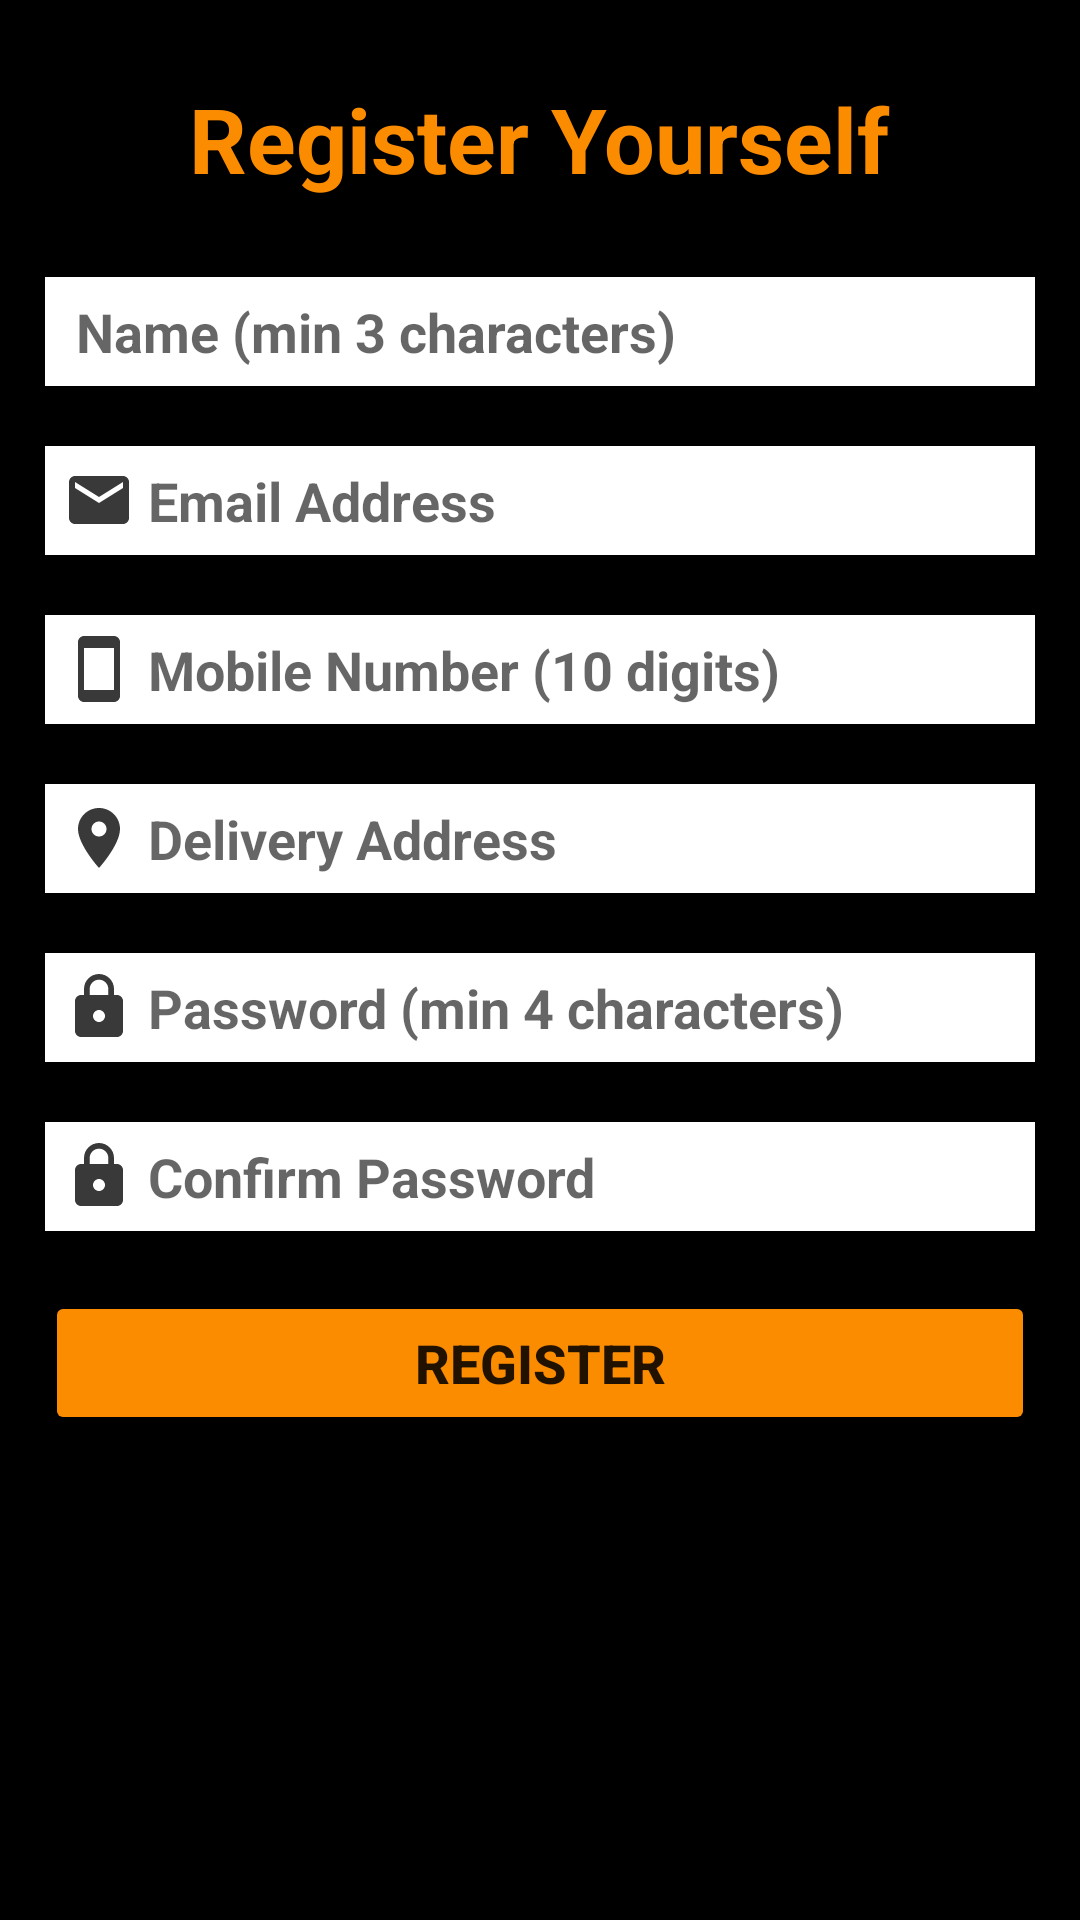

Reconstruct the res/layout file that produces this screen, plus the resources it refers to.
<!-- AndroidManifest.xml: application theme Theme.FoOdering -->
<!-- res/layout/activity_registeration.xml -->
<?xml version="1.0" encoding="utf-8"?>
<RelativeLayout xmlns:android="http://schemas.android.com/apk/res/android"
    xmlns:app="http://schemas.android.com/apk/res-auto"
    xmlns:tools="http://schemas.android.com/tools"
    android:layout_width="match_parent"
    android:layout_height="match_parent"
    tools:context=".activity.Registeration"
    android:background="@color/black">
    <TextView
        android:id="@+id/txtRegister"
        android:layout_width="wrap_content"
        android:layout_height="wrap_content"
        android:layout_centerHorizontal="true"
        android:layout_marginTop="20dp"
        android:padding="6dp"
        android:text="Register Yourself"
        android:textColor="#FB8C00"
        android:textSize="30dp"
        android:textStyle="bold" />

    <EditText
        android:id="@+id/etName"
        android:layout_width="match_parent"
        android:layout_height="wrap_content"
        android:layout_below="@+id/txtRegister"
        android:layout_marginLeft="15dp"
        android:layout_marginTop="20dp"
        android:layout_marginRight="15dp"
        android:background="#ffffff"
        android:drawableLeft="@drawable/ic_profile"
        android:hint=" Name (min 3 characters)"
        android:inputType="text"
        android:maxLines="1"
        android:padding="6dp"
        android:textStyle="bold" />

    <EditText
        android:id="@+id/etEmail"
        android:layout_width="match_parent"
        android:layout_height="wrap_content"
        android:layout_below="@+id/etName"
        android:layout_marginLeft="15dp"
        android:layout_marginTop="20dp"
        android:layout_marginRight="15dp"
        android:background="#ffffff"
        android:drawableLeft="@drawable/ic_email"
        android:hint=" Email Address"
        android:inputType="text"
        android:maxLines="1"
        android:padding="6dp"
        android:textStyle="bold" />

    <EditText
        android:id="@+id/etNumber"
        android:layout_width="match_parent"
        android:layout_height="wrap_content"
        android:layout_below="@+id/etEmail"
        android:layout_marginLeft="15dp"
        android:layout_marginTop="20dp"
        android:layout_marginRight="15dp"
        android:background="#ffffff"
        android:drawableLeft="@drawable/ic_mobile_number"
        android:hint=" Mobile Number (10 digits)"
        android:inputType="phone"
        android:maxLength="10"
        android:maxLines="1"
        android:padding="6dp"
        android:textStyle="bold" />

    <EditText
        android:id="@+id/etDeliver"
        android:layout_width="match_parent"
        android:layout_height="wrap_content"
        android:layout_below="@+id/etNumber"
        android:layout_marginLeft="15dp"
        android:layout_marginTop="20dp"
        android:layout_marginRight="15dp"
        android:background="#ffffff"
        android:drawableLeft="@drawable/ic_delivery"
        android:hint=" Delivery Address"
        android:inputType="text"
        android:maxLines="1"
        android:padding="6dp"
        android:textStyle="bold" />

    <EditText
        android:id="@+id/etRPass"
        android:layout_width="match_parent"
        android:layout_height="wrap_content"
        android:layout_below="@+id/etDeliver"
        android:layout_marginLeft="15dp"
        android:layout_marginTop="20dp"
        android:layout_marginRight="15dp"
        android:background="#ffffff"
        android:drawableLeft="@drawable/ic_register_pass"
        android:hint=" Password (min 4 characters)"
        android:inputType="textPassword"
        android:maxLines="1"
        android:padding="6dp"
        android:textStyle="bold" />

    <EditText
        android:id="@+id/etPass"
        android:layout_width="match_parent"
        android:layout_height="wrap_content"
        android:layout_below="@+id/etRPass"
        android:layout_marginLeft="15dp"
        android:layout_marginTop="20dp"
        android:layout_marginRight="15dp"
        android:background="#ffffff"
        android:drawableLeft="@drawable/ic_register_pass"
        android:hint=" Confirm Password"
        android:inputType="textPassword"
        android:maxLines="1"
        android:padding="6dp"
        android:textStyle="bold" />

    <Button
        android:id="@+id/btnRegister"
        android:layout_width="match_parent"
        android:layout_height="wrap_content"
        android:layout_below="@+id/etPass"
        android:layout_marginLeft="15dp"
        android:layout_marginTop="20dp"
        android:layout_marginRight="15dp"
        android:backgroundTint="#FB8C00"
        android:padding="6dp"
        android:text="Register"
        android:textSize="18sp"
        android:textStyle="bold" />
</RelativeLayout>
<!-- resources referenced by this layout -->
<resources>
  <!-- drawable ic_delivery (drawable-anydpi) -->
  <vector xmlns:android="http://schemas.android.com/apk/res/android"
      android:width="24dp"
      android:height="24dp"
      android:viewportWidth="24"
      android:viewportHeight="24"
      android:tint="#070707"
      android:alpha="0.8">
    <path
        android:fillColor="@android:color/white"
        android:pathData="M12,2C8.13,2 5,5.13 5,9c0,5.25 7,13 7,13s7,-7.75 7,-13c0,-3.87 -3.13,-7 -7,-7zM12,11.5c-1.38,0 -2.5,-1.12 -2.5,-2.5s1.12,-2.5 2.5,-2.5 2.5,1.12 2.5,2.5 -1.12,2.5 -2.5,2.5z"/>
  </vector>
  <!-- drawable ic_email (drawable-anydpi) -->
  <vector xmlns:android="http://schemas.android.com/apk/res/android"
      android:width="24dp"
      android:height="24dp"
      android:viewportWidth="24"
      android:viewportHeight="24"
      android:tint="#070707"
      android:alpha="0.8">
    <path
        android:fillColor="@android:color/white"
        android:pathData="M20,4L4,4c-1.1,0 -1.99,0.9 -1.99,2L2,18c0,1.1 0.9,2 2,2h16c1.1,0 2,-0.9 2,-2L22,6c0,-1.1 -0.9,-2 -2,-2zM20,8l-8,5 -8,-5L4,6l8,5 8,-5v2z"/>
  </vector>
  <!-- drawable ic_mobile_number (drawable-anydpi) -->
  <vector xmlns:android="http://schemas.android.com/apk/res/android"
      android:width="24dp"
      android:height="24dp"
      android:viewportWidth="24"
      android:viewportHeight="24"
      android:tint="#070707"
      android:alpha="0.8">
    <path
        android:fillColor="@android:color/white"
        android:pathData="M17,1.01L7,1c-1.1,0 -2,0.9 -2,2v18c0,1.1 0.9,2 2,2h10c1.1,0 2,-0.9 2,-2V3c0,-1.1 -0.9,-1.99 -2,-1.99zM17,19H7V5h10v14z"/>
  </vector>
  <!-- drawable ic_register_pass (drawable-anydpi) -->
  <vector xmlns:android="http://schemas.android.com/apk/res/android"
      android:width="24dp"
      android:height="24dp"
      android:viewportWidth="24"
      android:viewportHeight="24"
      android:tint="#070707"
      android:alpha="0.8">
    <path
        android:fillColor="@android:color/white"
        android:pathData="M18,8h-1L17,6c0,-2.76 -2.24,-5 -5,-5S7,3.24 7,6v2L6,8c-1.1,0 -2,0.9 -2,2v10c0,1.1 0.9,2 2,2h12c1.1,0 2,-0.9 2,-2L20,10c0,-1.1 -0.9,-2 -2,-2zM12,17c-1.1,0 -2,-0.9 -2,-2s0.9,-2 2,-2 2,0.9 2,2 -0.9,2 -2,2zM15.1,8L8.9,8L8.9,6c0,-1.71 1.39,-3.1 3.1,-3.1 1.71,0 3.1,1.39 3.1,3.1v2z"/>
  </vector>
  <style name="Theme.FoOdering" parent="Theme.MaterialComponents.DayNight.NoActionBar">
          
          <item name="colorPrimary">@color/purple_500</item>
          <item name="colorPrimaryVariant">@color/purple_700</item>
          <item name="colorOnPrimary">@color/white</item>
          
          <item name="colorSecondary">@color/teal_200</item>
          <item name="colorSecondaryVariant">@color/teal_700</item>
          <item name="colorOnSecondary">@color/black</item>
          
          <item name="android:statusBarColor" tools:targetApi="l">?attr/colorPrimaryVariant</item>
          
      </style>
  <!-- not gathered from this repository: default colours our renderer supplied (Android Studio template values) -->
  <color name="purple_500">#FF6200EE</color>
  <color name="purple_700">#FF3700B3</color>
  <color name="teal_200">#FF03DAC5</color>
  <color name="teal_700">#FF018786</color>
  <color name="black">#FF000000</color>
  <color name="white">#FFFFFFFF</color>
</resources>
